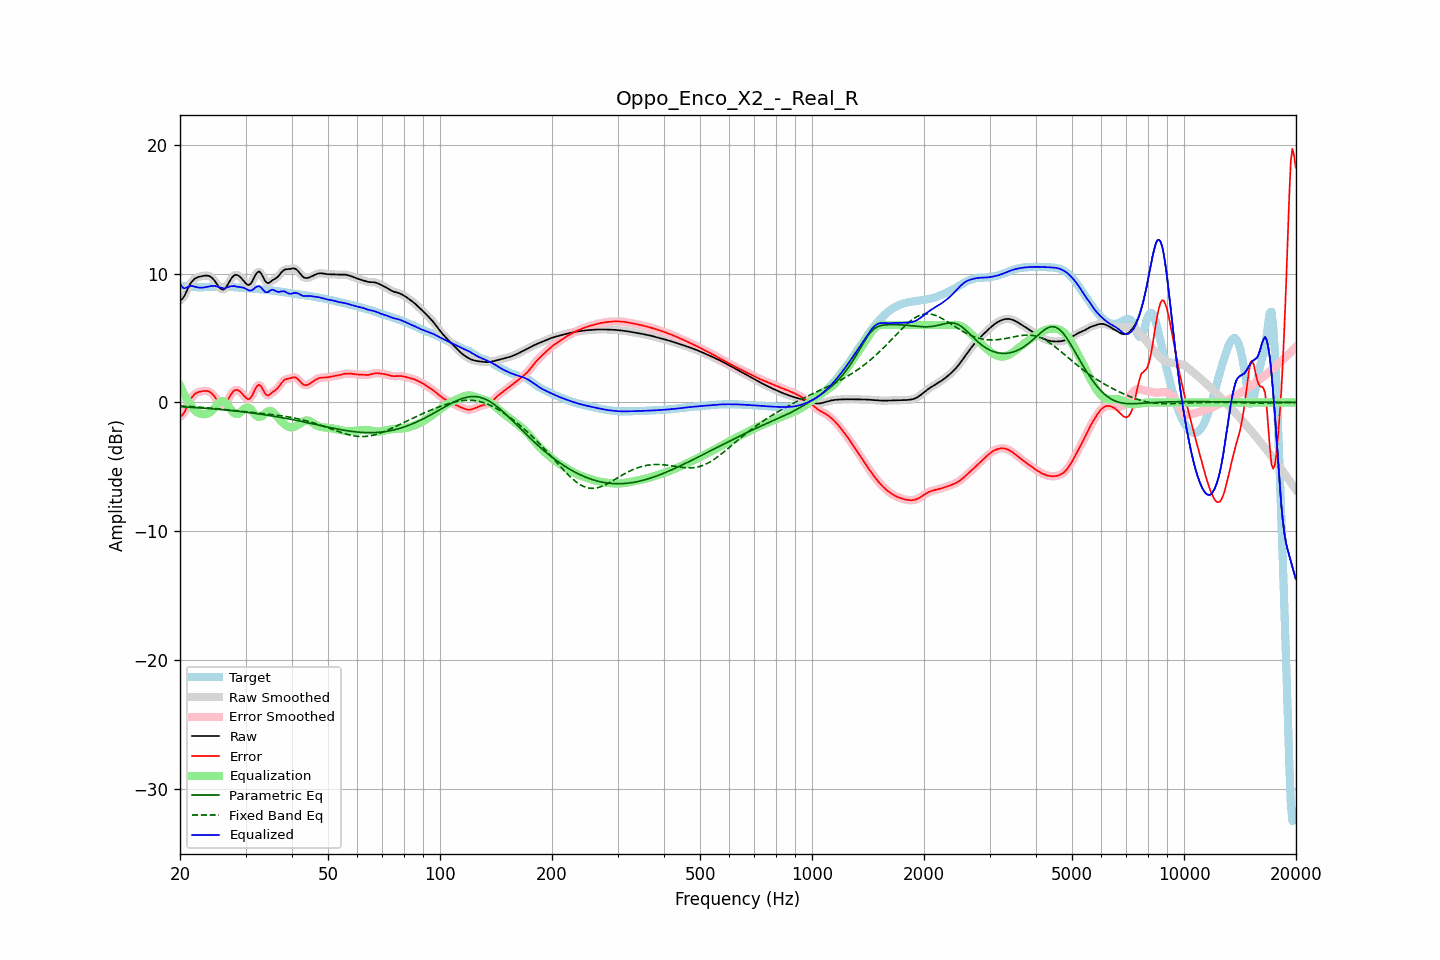

The file beside this chart, header and first rows:
frequency, raw, error, smoothed, error_smoothed, equalization, parametric_eq, fixed_band_eq, equalized_raw, equalized_smoothed, target
20.00, 7.92, -1.10, 7.90, -1.13, 1.31, -0.33, -0.27, 9.23, 9.21, 9.02
20.20, 7.98, -1.04, 8.00, -1.02, 1.03, -0.34, -0.27, 9.02, 9.04, 9.02
20.40, 8.12, -0.91, 8.15, -0.88, 0.77, -0.34, -0.28, 8.89, 8.92, 9.02
20.61, 8.33, -0.70, 8.34, -0.69, 0.53, -0.35, -0.29, 8.86, 8.87, 9.02
20.81, 8.60, -0.42, 8.59, -0.42, 0.31, -0.36, -0.30, 8.91, 8.90, 9.02
21.02, 8.86, -0.15, 8.86, -0.15, 0.10, -0.37, -0.30, 8.96, 8.96, 9.01
21.23, 9.11, 0.11, 9.10, 0.11, -0.09, -0.37, -0.31, 9.03, 9.02, 9.00
21.44, 9.31, 0.33, 9.30, 0.32, -0.26, -0.38, -0.32, 9.05, 9.05, 8.98
21.66, 9.46, 0.49, 9.46, 0.49, -0.44, -0.39, -0.33, 9.02, 9.02, 8.97
21.87, 9.58, 0.63, 9.58, 0.62, -0.59, -0.40, -0.34, 8.99, 8.99, 8.95
22.09, 9.66, 0.72, 9.66, 0.72, -0.71, -0.40, -0.35, 8.95, 8.95, 8.94
22.31, 9.71, 0.78, 9.71, 0.78, -0.79, -0.41, -0.36, 8.92, 8.93, 8.93
22.54, 9.75, 0.82, 9.75, 0.82, -0.84, -0.42, -0.37, 8.91, 8.91, 8.93
22.76, 9.78, 0.85, 9.78, 0.86, -0.88, -0.43, -0.38, 8.90, 8.90, 8.93
22.99, 9.81, 0.88, 9.81, 0.88, -0.90, -0.44, -0.39, 8.91, 8.91, 8.93
23.22, 9.83, 0.89, 9.83, 0.89, -0.91, -0.45, -0.40, 8.92, 8.92, 8.94
23.45, 9.84, 0.90, 9.85, 0.90, -0.90, -0.46, -0.41, 8.94, 8.94, 8.95
23.69, 9.84, 0.88, 9.84, 0.88, -0.87, -0.47, -0.42, 8.97, 8.97, 8.96
23.92, 9.82, 0.85, 9.81, 0.84, -0.82, -0.48, -0.43, 9.00, 9.00, 8.97
24.16, 9.76, 0.78, 9.75, 0.77, -0.73, -0.49, -0.44, 9.02, 9.02, 8.98
24.40, 9.66, 0.67, 9.65, 0.67, -0.62, -0.50, -0.45, 9.03, 9.03, 8.98
24.65, 9.52, 0.54, 9.52, 0.54, -0.48, -0.51, -0.46, 9.04, 9.04, 8.98
24.89, 9.36, 0.37, 9.35, 0.37, -0.33, -0.52, -0.47, 9.03, 9.02, 8.98
25.14, 9.18, 0.20, 9.17, 0.19, -0.18, -0.53, -0.49, 9.00, 9.00, 8.98
25.39, 8.99, 0.02, 9.00, 0.02, -0.04, -0.54, -0.50, 8.95, 8.96, 8.97
25.65, 8.86, -0.11, 8.85, -0.12, 0.06, -0.55, -0.51, 8.91, 8.91, 8.97
25.91, 8.77, -0.20, 8.77, -0.20, 0.11, -0.56, -0.52, 8.88, 8.88, 8.97
26.16, 8.75, -0.21, 8.77, -0.20, 0.10, -0.57, -0.54, 8.85, 8.86, 8.96
26.43, 8.84, -0.13, 8.85, -0.12, 0.03, -0.58, -0.55, 8.86, 8.87, 8.96
26.69, 9.01, 0.04, 9.00, 0.04, -0.10, -0.60, -0.56, 8.91, 8.90, 8.96
26.96, 9.21, 0.24, 9.21, 0.24, -0.26, -0.61, -0.58, 8.95, 8.95, 8.96
27.23, 9.43, 0.47, 9.43, 0.46, -0.44, -0.62, -0.59, 8.99, 8.99, 8.96
27.50, 9.63, 0.67, 9.63, 0.67, -0.61, -0.63, -0.60, 9.02, 9.02, 8.96
27.77, 9.78, 0.83, 9.78, 0.83, -0.76, -0.65, -0.62, 9.03, 9.03, 8.95
28.05, 9.88, 0.95, 9.87, 0.93, -0.86, -0.66, -0.63, 9.02, 9.01, 8.94
28.33, 9.90, 0.97, 9.90, 0.97, -0.91, -0.67, -0.64, 8.99, 8.99, 8.93
28.62, 9.87, 0.95, 9.87, 0.95, -0.90, -0.69, -0.66, 8.97, 8.97, 8.92
28.90, 9.78, 0.88, 9.78, 0.88, -0.83, -0.70, -0.67, 8.95, 8.95, 8.91
29.19, 9.66, 0.76, 9.66, 0.76, -0.73, -0.71, -0.68, 8.93, 8.94, 8.90
29.48, 9.52, 0.63, 9.52, 0.63, -0.60, -0.73, -0.70, 8.91, 8.91, 8.89
29.78, 9.37, 0.49, 9.37, 0.49, -0.49, -0.74, -0.71, 8.88, 8.87, 8.88
30.08, 9.23, 0.36, 9.23, 0.36, -0.41, -0.76, -0.72, 8.82, 8.81, 8.87
30.38, 9.13, 0.27, 9.14, 0.28, -0.39, -0.77, -0.74, 8.74, 8.75, 8.86
30.68, 9.11, 0.26, 9.13, 0.28, -0.43, -0.79, -0.75, 8.68, 8.70, 8.85
30.99, 9.22, 0.37, 9.22, 0.38, -0.53, -0.81, -0.76, 8.68, 8.69, 8.85
31.30, 9.40, 0.57, 9.41, 0.58, -0.68, -0.82, -0.78, 8.73, 8.73, 8.84
31.61, 9.65, 0.82, 9.65, 0.83, -0.84, -0.84, -0.79, 8.81, 8.82, 8.82
31.93, 9.91, 1.09, 9.89, 1.08, -0.98, -0.86, -0.80, 8.93, 8.91, 8.81
32.24, 10.07, 1.27, 10.07, 1.27, -1.08, -0.87, -0.82, 8.99, 8.99, 8.80
32.57, 10.16, 1.38, 10.13, 1.35, -1.13, -0.89, -0.83, 9.03, 9.01, 8.78
32.89, 10.08, 1.31, 10.07, 1.30, -1.12, -0.91, -0.84, 8.96, 8.95, 8.77
33.22, 9.89, 1.13, 9.89, 1.13, -1.05, -0.93, -0.85, 8.84, 8.83, 8.76
33.55, 9.65, 0.90, 9.65, 0.91, -0.96, -0.94, -0.87, 8.69, 8.69, 8.75
33.89, 9.42, 0.68, 9.44, 0.70, -0.85, -0.96, -0.88, 8.57, 8.59, 8.74
34.23, 9.30, 0.57, 9.31, 0.58, -0.75, -0.98, -0.89, 8.54, 8.56, 8.73
34.57, 9.26, 0.54, 9.28, 0.56, -0.68, -1.00, -0.91, 8.58, 8.60, 8.72
34.92, 9.34, 0.63, 9.33, 0.63, -0.66, -1.02, -0.92, 8.68, 8.67, 8.70
35.27, 9.43, 0.74, 9.42, 0.73, -0.69, -1.04, -0.94, 8.74, 8.73, 8.69
35.62, 9.52, 0.84, 9.51, 0.83, -0.78, -1.06, -0.95, 8.74, 8.73, 8.68
35.97, 9.58, 0.92, 9.59, 0.93, -0.90, -1.08, -0.97, 8.68, 8.68, 8.66
... 635 more rows
